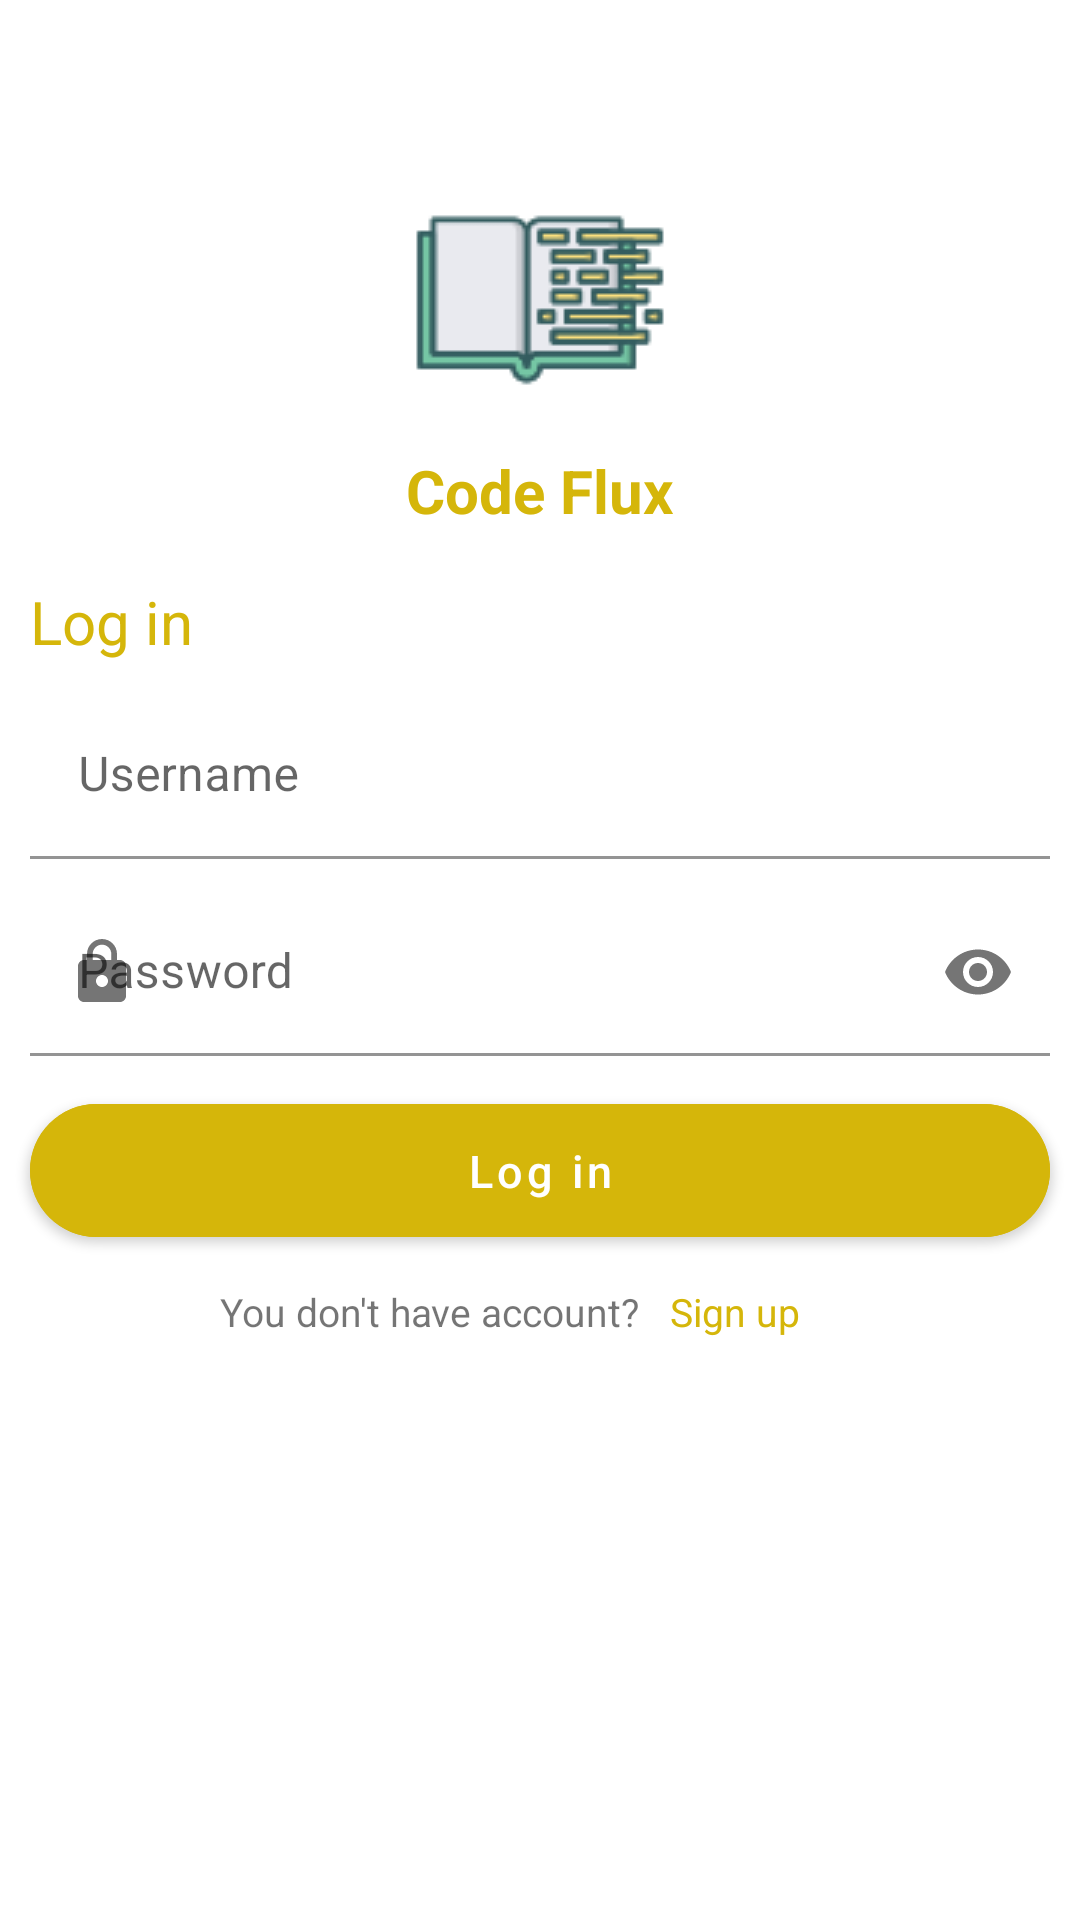

The Android layout XML behind this screen, and the referenced resources:
<!-- AndroidManifest.xml: application theme Theme.CodeFlux -->
<!-- res/layout/activity_main.xml -->
<?xml version="1.0" encoding="utf-8"?>
<RelativeLayout xmlns:android="http://schemas.android.com/apk/res/android"
    xmlns:app="http://schemas.android.com/apk/res-auto"
    xmlns:tools="http://schemas.android.com/tools"
    android:id="@+id/main"
    android:layout_width="match_parent"
    android:layout_height="match_parent"
    tools:context=".MainActivity">

    <ImageView
        android:id="@+id/book"
        android:layout_marginTop="50dp"
        android:layout_width="wrap_content"
        android:src="@drawable/bookonehundred"
        android:layout_centerHorizontal="true"
        android:layout_height="wrap_content"/>

    <TextView
        android:layout_below="@+id/book"
        android:layout_width="wrap_content"
        android:layout_centerHorizontal="true"
        android:text="Code Flux"
        android:textStyle="bold"
        android:textSize="20dp"
        android:textColor="@color/darkyellow"
        android:layout_height="wrap_content"/>

    <LinearLayout
        android:layout_width="match_parent"
        android:orientation="vertical"
        android:layout_centerInParent="true"
        android:layout_height="wrap_content">

        <LinearLayout
            android:layout_width="match_parent"
            android:orientation="vertical"
            android:layout_marginHorizontal="15dp"
            android:layout_height="wrap_content">






        </LinearLayout>

        <TextView
            android:id="@+id/login_one"
            android:layout_width="match_parent"
            android:textColor="@color/darkyellow"
            android:text="Log in"
            android:layout_marginBottom="10dp"
            android:layout_marginHorizontal="10dp"
            android:textSize="20dp"
            android:layout_height="wrap_content"/>

        <com.google.android.material.textfield.TextInputLayout
            android:id="@+id/textInputLayout1"
            android:layout_width="match_parent"
            android:layout_height="wrap_content"
            android:layout_marginHorizontal="10dp"
            app:startIconDrawable="@drawable/person_24"
            app:boxBackgroundColor="@android:color/transparent"
            app:helperTextTextColor="@android:color/holo_orange_light"

            android:hint="Username">

            <com.google.android.material.textfield.TextInputEditText
                android:id="@+id/user"
                android:layout_width="match_parent"
                android:textSize="16sp"
                android:typeface="sans"
                android:layout_height="match_parent"/>

        </com.google.android.material.textfield.TextInputLayout>






        <com.google.android.material.textfield.TextInputLayout
            android:id="@+id/textInputLayout2"
            android:layout_width="match_parent"
            android:layout_height="wrap_content"
            android:layout_marginHorizontal="10dp"
            android:layout_marginTop="10dp"
            app:startIconDrawable="@drawable/lock_24"
            app:boxBackgroundColor="@android:color/transparent"
            app:endIconMode="password_toggle"
            app:helperTextTextColor="@android:color/holo_orange_light"
            android:hint="Password">

            <com.google.android.material.textfield.TextInputEditText
                android:id="@+id/pass"
                android:layout_width="match_parent"
                android:inputType="textPassword"
                android:textSize="16sp"
                android:typeface="sans"
                android:layout_height="match_parent"/>

        </com.google.android.material.textfield.TextInputLayout>

        <com.google.android.material.button.MaterialButton
            android:id="@+id/login"
            android:layout_width="match_parent"
            android:layout_margin="10dp"
            android:text="Log in"
            android:textAllCaps="false"
            android:textSize="15dp"
            app:cornerRadius="50dp"
            android:padding="12dp"
            android:backgroundTint="@color/darkyellow"
            android:layout_height="wrap_content"/>



        <LinearLayout
            android:layout_width="match_parent"
            android:layout_height="wrap_content"
            android:gravity="center"
            android:orientation="horizontal">

            <TextView
                android:layout_width="wrap_content"
                android:layout_height="wrap_content"
                android:text="You don't have account?"
                android:textSize="13dp" />

            <TextView
                android:id="@+id/per_signup"
                android:layout_width="wrap_content"
                android:layout_height="wrap_content"
                android:text="Sign up"
                android:textSize="13dp"
                android:layout_marginStart="10dp"
                android:layout_marginEnd="20dp"
                android:textColor="@color/darkyellow"/>

        </LinearLayout>




    </LinearLayout>



</RelativeLayout>
<!-- resources referenced by this layout -->
<resources>
  <color name="darkyellow">#D5B60A</color>
  <!-- drawable bookonehundred: png bitmap (drawable, 2356 bytes) -->
  <!-- drawable lock_24 (drawable) -->
  <vector xmlns:android="http://schemas.android.com/apk/res/android" android:height="24dp" android:tint="#505050" android:viewportHeight="24" android:viewportWidth="24" android:width="24dp">
        
      <path android:fillColor="@android:color/white" android:pathData="M18,8h-1L17,6c0,-2.76 -2.24,-5 -5,-5S7,3.24 7,6v2L6,8c-1.1,0 -2,0.9 -2,2v10c0,1.1 0.9,2 2,2h12c1.1,0 2,-0.9 2,-2L20,10c0,-1.1 -0.9,-2 -2,-2zM12,17c-1.1,0 -2,-0.9 -2,-2s0.9,-2 2,-2 2,0.9 2,2 -0.9,2 -2,2zM15.1,8L8.9,8L8.9,6c0,-1.71 1.39,-3.1 3.1,-3.1 1.71,0 3.1,1.39 3.1,3.1v2z"/>
      
  </vector>
  <style name="Theme.CodeFlux" parent="Base.Theme.CodeFlux" />
  <style name="Base.Theme.CodeFlux" parent="Theme.MaterialComponents.DayNight.NoActionBar">
          
          <item name="colorPrimary">@color/darkyellow</item>
          <item name="android:statusBarColor">@color/white</item>
          <item name="android:windowLightStatusBar">true</item>
          <item name="android:navigationBarColor">@color/white</item>
  
  
  
      </style>
  <color name="white">#FFFFFFFF</color>
</resources>
